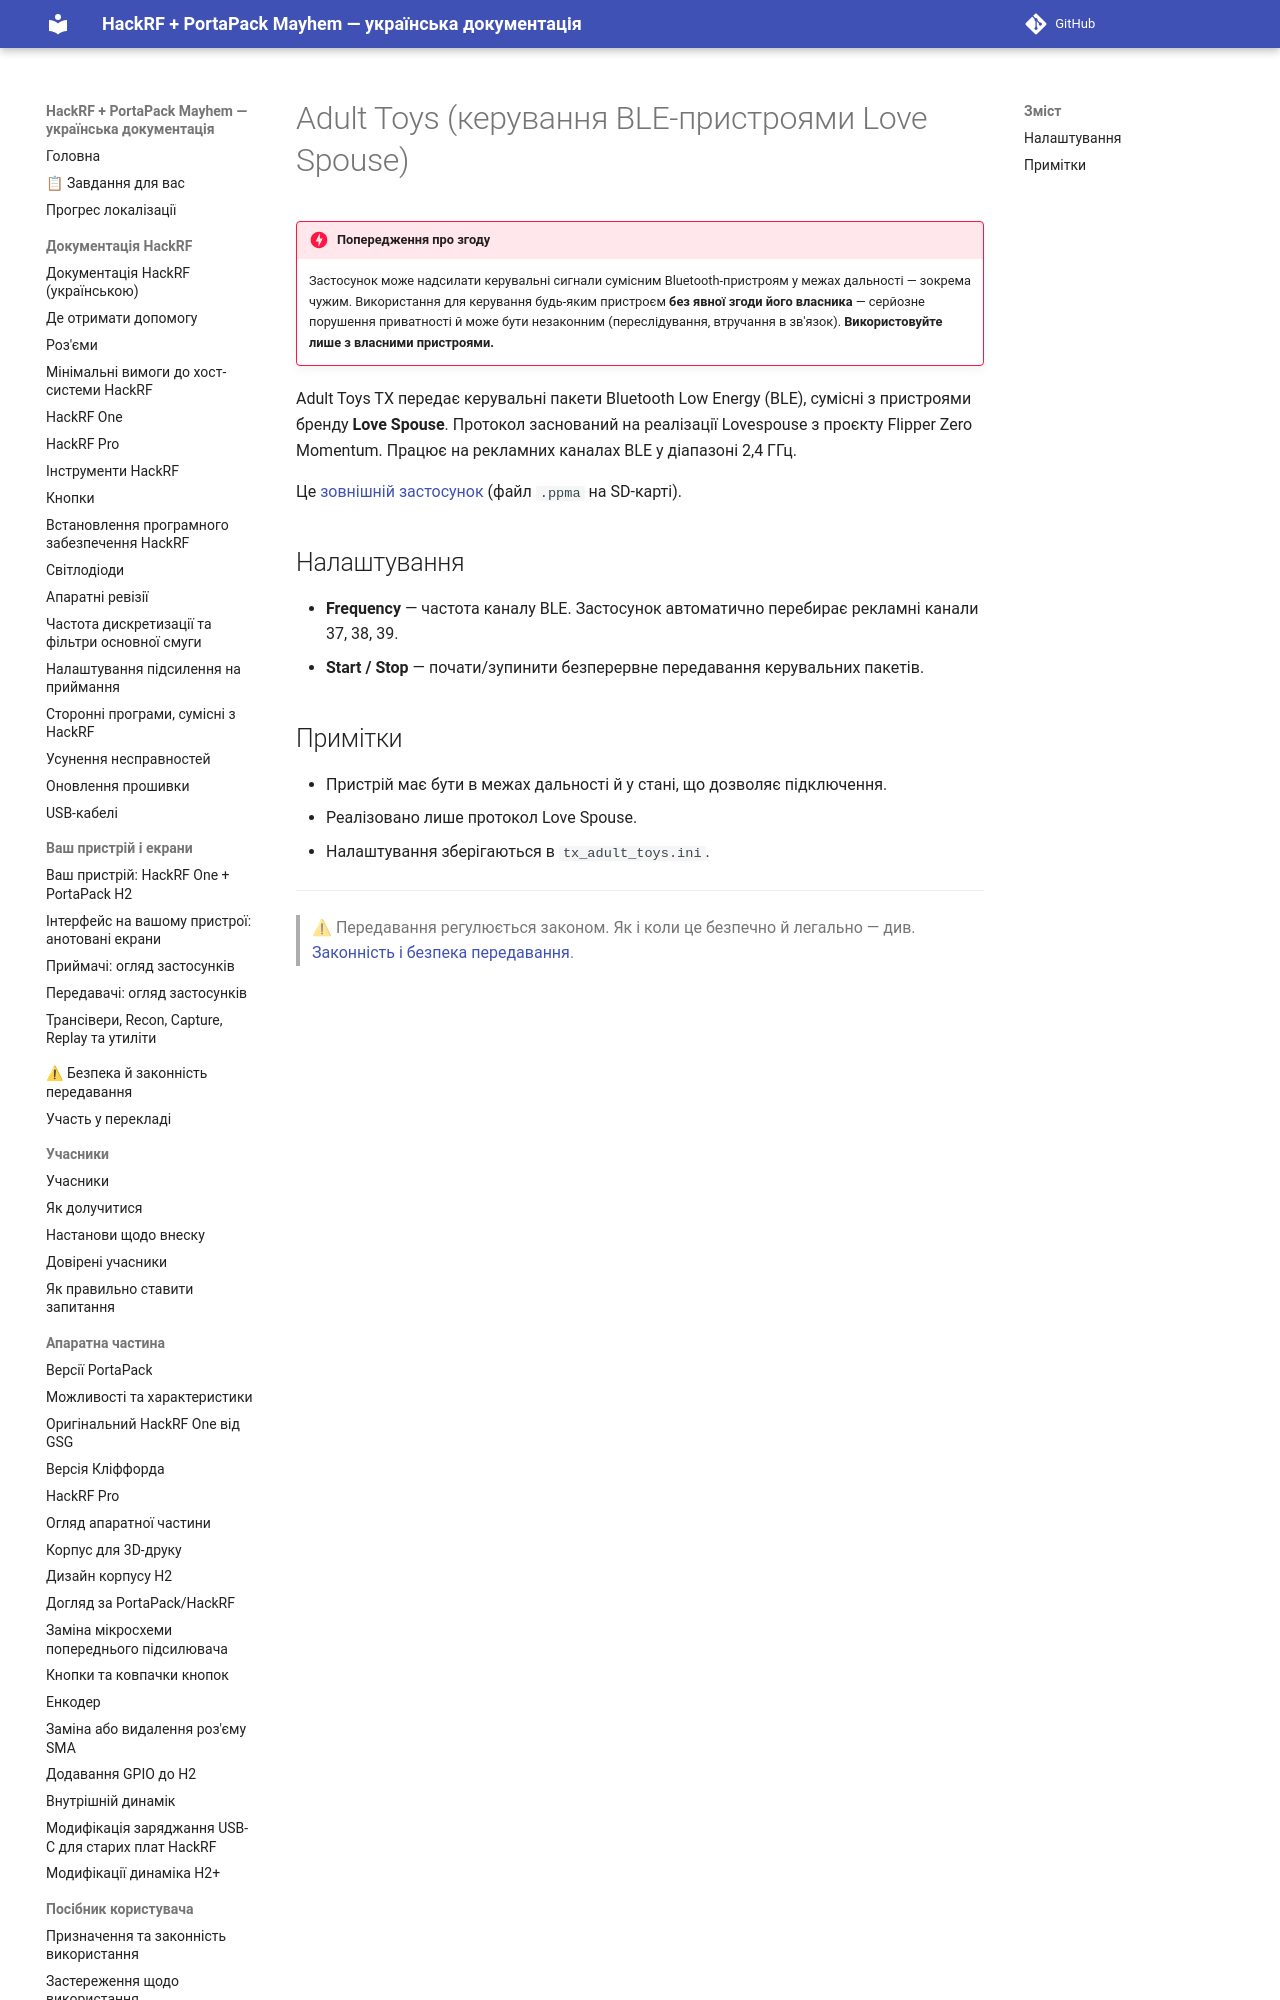

repository: FixerHack/hackrf-portapack-ua · page: adult-toys/index.html · generator: mkdocs

# Adult Toys (керування BLE-пристроями Love Spouse)

!!! danger "Попередження про згоду"
    Застосунок може надсилати керувальні сигнали сумісним Bluetooth-пристроям у межах дальності — зокрема чужим. Використання для керування будь-яким пристроєм **без явної згоди його власника**
